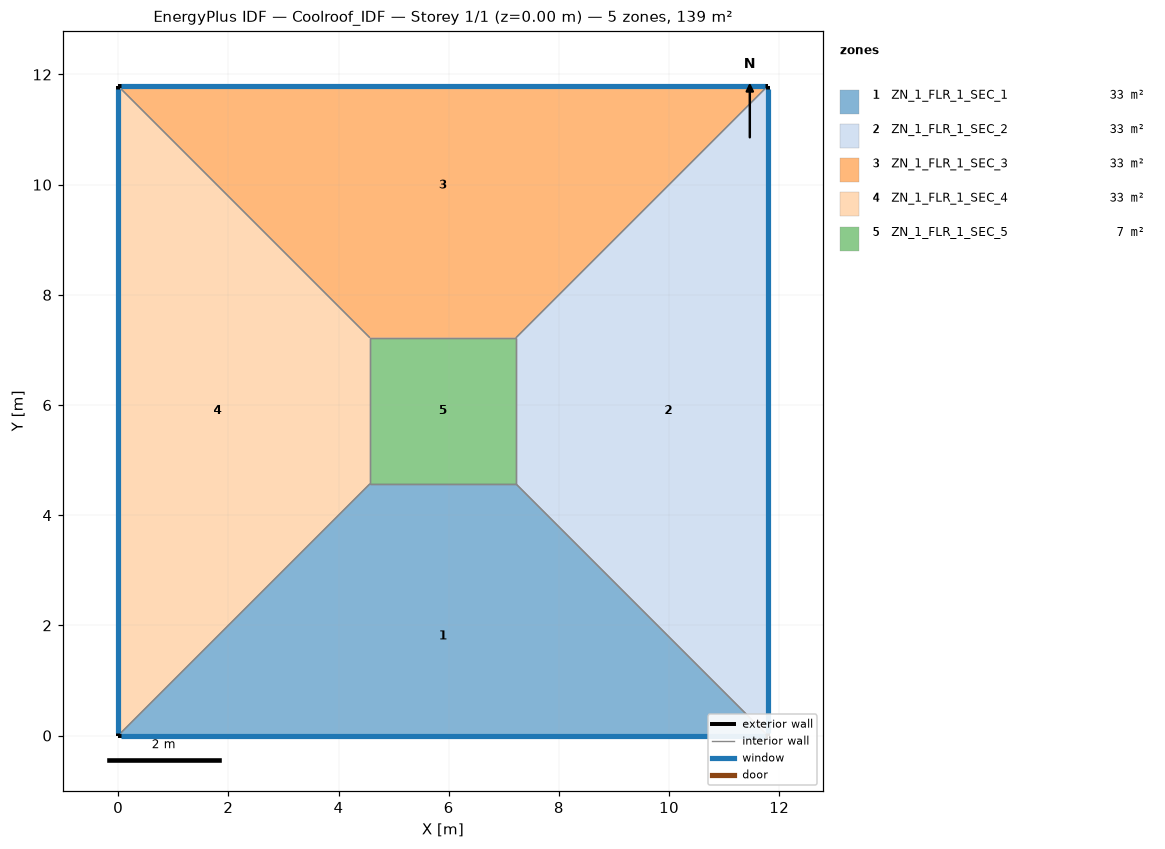
=== STOREY PLAN SPEC (per zone: floor XY polygon, exterior-wall plan segments, windows/doors) ===
zone 1: ZN_1_FLR_1_SEC_1  (33.0 m²)
  floor: (4.57, 4.57) (7.22, 4.57) (11.79, 0.00) (0.00, 0.00)
  exterior wall: (0.00, 0.00) – (11.79, 0.00)  [11.8 m]
    window: (0.05, 0.00) – (11.74, 0.00)  [4.9 m²]
  interior walls: 3
zone 2: ZN_1_FLR_1_SEC_2  (33.0 m²)
  floor: (7.22, 4.57) (7.22, 7.22) (11.79, 11.79) (11.79, 0.00)
  exterior wall: (11.79, 0.00) – (11.79, 11.79)  [11.8 m]
    window: (11.79, 0.05) – (11.79, 11.74)  [4.9 m²]
  interior walls: 3
zone 3: ZN_1_FLR_1_SEC_3  (33.0 m²)
  floor: (0.00, 11.79) (11.79, 11.79) (7.22, 7.22) (4.57, 7.22)
  exterior wall: (11.79, 11.79) – (0.00, 11.79)  [11.8 m]
    window: (11.74, 11.79) – (0.05, 11.79)  [4.9 m²]
  interior walls: 3
zone 4: ZN_1_FLR_1_SEC_4  (33.0 m²)
  floor: (0.00, 11.79) (4.57, 7.22) (4.57, 4.57) (0.00, 0.00)
  exterior wall: (0.00, 11.79) – (0.00, 0.00)  [11.8 m]
    window: (0.00, 11.74) – (0.00, 0.05)  [4.9 m²]
  interior walls: 3
zone 5: ZN_1_FLR_1_SEC_5  (7.0 m²)
  floor: (4.57, 7.22) (7.22, 7.22) (7.22, 4.57) (4.57, 4.57)
  interior walls: 4

=== DERIVED (storey summary) ===
Building: Coolroof_IDF
Storey: 1 of 1  (floor level z = 0.00 m)
Storey gross floor area: 139.0 m²
Zones on this storey: 5
  - ZN_1_FLR_1_SEC_1: floor 33.0 m²; exterior wall 11.8 m (41.3 m²); 1 window(s) 4.9 m²; WWR 12.0%
  - ZN_1_FLR_1_SEC_2: floor 33.0 m²; exterior wall 11.8 m (41.3 m²); 1 window(s) 4.9 m²; WWR 12.0%
  - ZN_1_FLR_1_SEC_3: floor 33.0 m²; exterior wall 11.8 m (41.3 m²); 1 window(s) 4.9 m²; WWR 12.0%
  - ZN_1_FLR_1_SEC_4: floor 33.0 m²; exterior wall 11.8 m (41.3 m²); 1 window(s) 4.9 m²; WWR 12.0%
  - ZN_1_FLR_1_SEC_5: floor 7.0 m²
Zone adjacency (shared interzone walls):
  - ZN_1_FLR_1_SEC_1 ↔ ZN_1_FLR_1_SEC_2
  - ZN_1_FLR_1_SEC_1 ↔ ZN_1_FLR_1_SEC_4
  - ZN_1_FLR_1_SEC_1 ↔ ZN_1_FLR_1_SEC_5
  - ZN_1_FLR_1_SEC_2 ↔ ZN_1_FLR_1_SEC_3
  - ZN_1_FLR_1_SEC_2 ↔ ZN_1_FLR_1_SEC_5
  - ZN_1_FLR_1_SEC_3 ↔ ZN_1_FLR_1_SEC_4
  - ZN_1_FLR_1_SEC_3 ↔ ZN_1_FLR_1_SEC_5
  - ZN_1_FLR_1_SEC_4 ↔ ZN_1_FLR_1_SEC_5